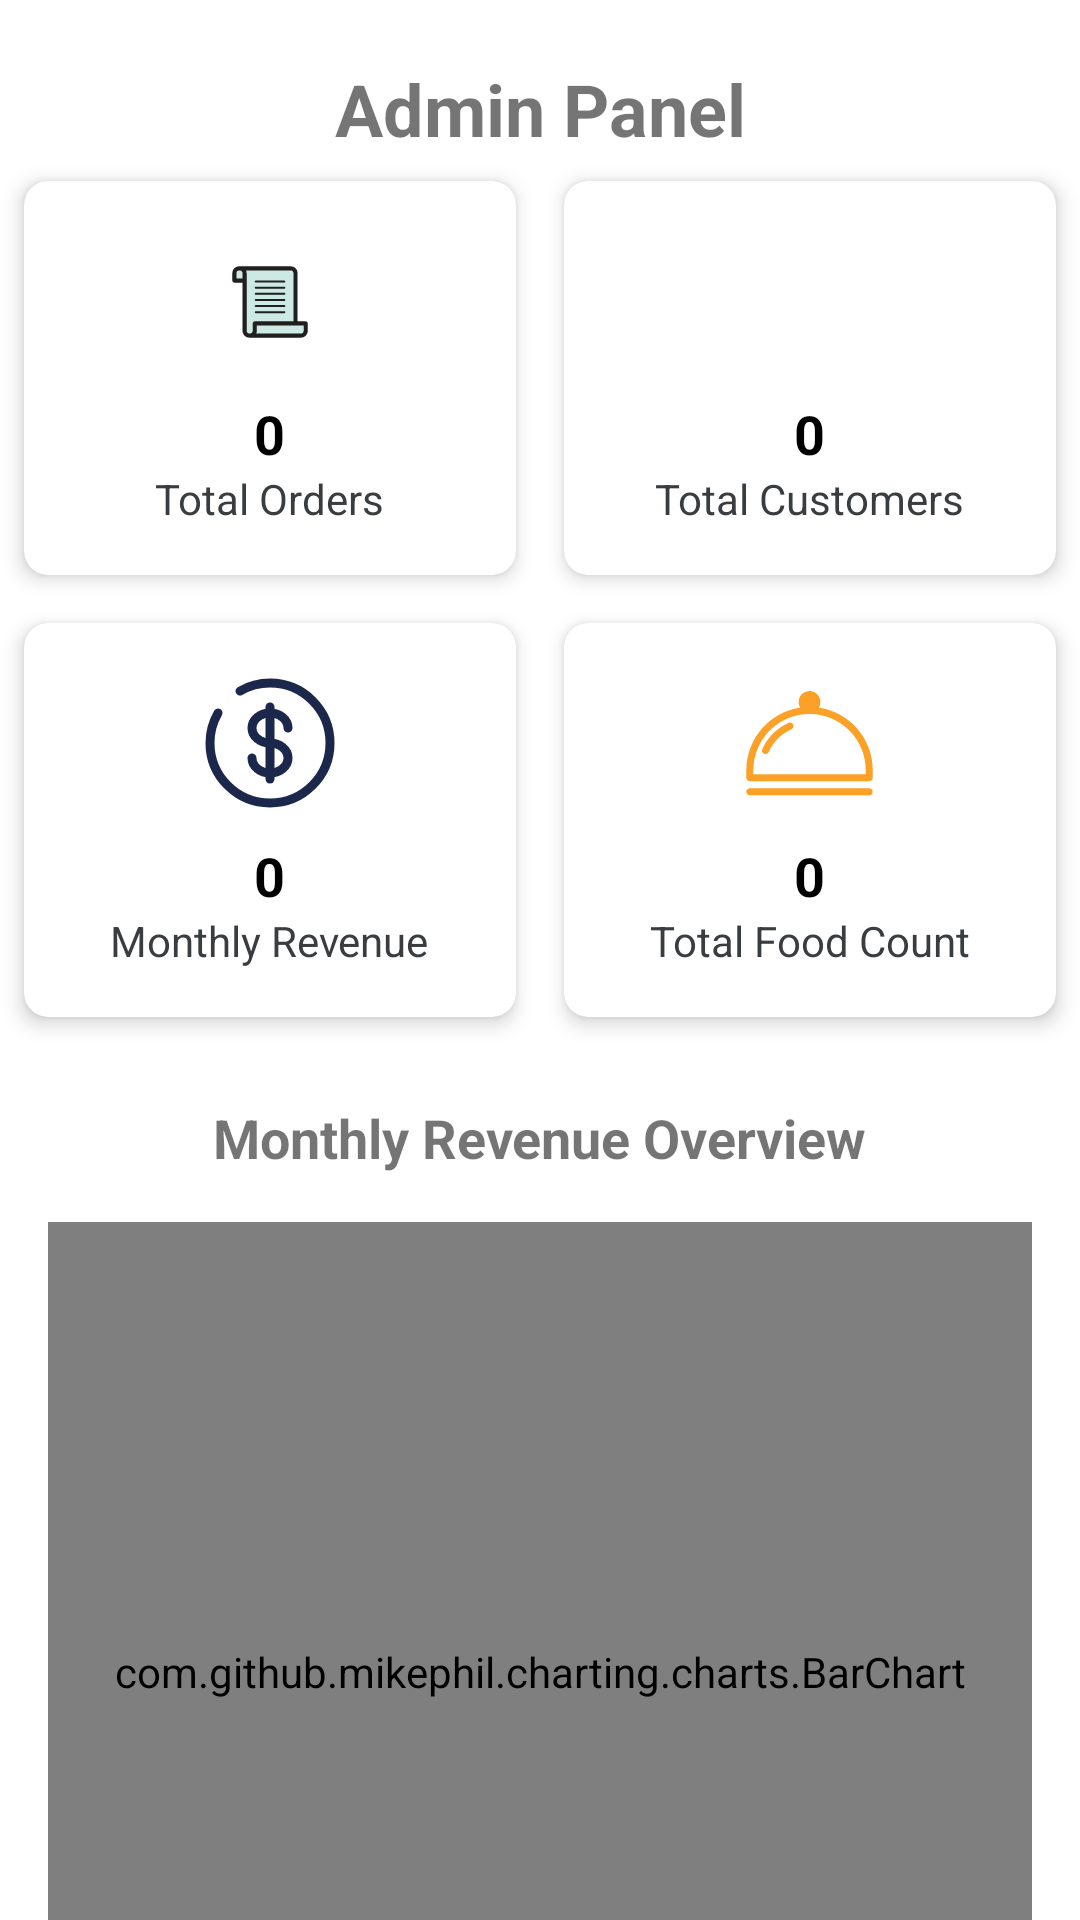

Here is an Android app screen rendered from its layout file. Give the layout XML and the strings, colors and styles it references.
<!-- AndroidManifest.xml: application theme Theme.FoodieGo -->
<!-- res/layout/fragment_dashboard.xml -->
<?xml version="1.0" encoding="utf-8"?>
<androidx.constraintlayout.widget.ConstraintLayout
    xmlns:android="http://schemas.android.com/apk/res/android"
    xmlns:app="http://schemas.android.com/apk/res-auto"
    xmlns:tools="http://schemas.android.com/tools"
    android:layout_width="match_parent"
    android:layout_height="match_parent"
    tools:context=".DashboardFragment">

    <TextView
        android:id="@+id/tvAdminPanel"
        android:layout_width="wrap_content"
        android:layout_height="wrap_content"
        android:text="Admin Panel"
        android:textSize="24sp"
        android:textStyle="bold"
        app:layout_constraintTop_toTopOf="parent"
        app:layout_constraintLeft_toLeftOf="parent"
        app:layout_constraintRight_toRightOf="parent"
        android:layout_marginTop="20dp"/>











































    <LinearLayout
        android:id="@+id/linearLayout1"
        android:layout_width="match_parent"
        android:layout_height="wrap_content"
        android:orientation="horizontal"
        android:weightSum="2"
        android:layout_marginBottom="40dp"
        app:layout_constraintTop_toBottomOf="@id/tvAdminPanel">

        
        <androidx.cardview.widget.CardView
            android:layout_width="0dp"
            android:layout_height="wrap_content"
            android:layout_weight="1"
            android:layout_margin="8dp"
            app:cardCornerRadius="8dp"
            app:cardElevation="4dp">

            <LinearLayout
                android:layout_width="match_parent"
                android:layout_height="wrap_content"
                android:orientation="vertical"
                android:padding="16dp"
                android:gravity="center">

                <ImageView
                    android:layout_width="48dp"
                    android:layout_height="48dp"
                    android:src="@drawable/order"
                    android:contentDescription="Students Icon" />

                <TextView
                    android:id="@+id/tvTotalOrders"
                    android:layout_width="wrap_content"
                    android:layout_height="wrap_content"
                    android:text="0"
                    android:textSize="18sp"
                    android:textStyle="bold"
                    android:layout_marginTop="8dp"
                    android:textColor="@color/black"
                    android:maxLines="1"/>

                <TextView
                    android:layout_width="wrap_content"
                    android:layout_height="wrap_content"
                    android:text="Total Orders"
                    android:textSize="14sp"
                    android:textColor="@color/gray" />
            </LinearLayout>
        </androidx.cardview.widget.CardView>

        
        <androidx.cardview.widget.CardView
            android:layout_width="0dp"
            android:layout_height="wrap_content"
            android:layout_weight="1"
            android:layout_margin="8dp"
            app:cardCornerRadius="8dp"
            app:cardElevation="4dp">

            <LinearLayout
                android:layout_width="match_parent"
                android:layout_height="wrap_content"
                android:orientation="vertical"
                android:padding="16dp"
                android:gravity="center">

                <ImageView
                    android:layout_width="48dp"
                    android:layout_height="48dp"
                    android:src="@drawable/customer"
                    android:contentDescription="Courses Icon" />

                <TextView
                    android:id="@+id/tvTotalCustomers"
                    android:layout_width="wrap_content"
                    android:layout_height="wrap_content"
                    android:text="0"
                    android:textSize="18sp"
                    android:textStyle="bold"
                    android:layout_marginTop="8dp"
                    android:textColor="@color/black"
                    android:maxLines="1"/>

                <TextView
                    android:layout_width="wrap_content"
                    android:layout_height="wrap_content"
                    android:text="Total Customers"
                    android:textSize="14sp"
                    android:textColor="@color/gray" />
            </LinearLayout>
        </androidx.cardview.widget.CardView>

    </LinearLayout>
    <LinearLayout
        android:id="@+id/sec_row"
        android:layout_width="match_parent"
        android:layout_height="wrap_content"
        android:orientation="horizontal"
        android:weightSum="2"
        android:layout_marginBottom="16dp"
        app:layout_constraintTop_toBottomOf="@id/linearLayout1">

        
        <androidx.cardview.widget.CardView
            android:layout_width="0dp"
            android:layout_height="wrap_content"
            android:layout_weight="1"
            android:layout_margin="8dp"
            app:cardCornerRadius="8dp"
            app:cardElevation="4dp">

            <LinearLayout
                android:layout_width="match_parent"
                android:layout_height="wrap_content"
                android:orientation="vertical"
                android:padding="16dp"
                android:gravity="center">

                <ImageView
                    android:layout_width="48dp"
                    android:layout_height="48dp"
                    android:src="@drawable/revenue"
                    android:contentDescription="Students Icon" />

                <TextView
                    android:id="@+id/tvMonthlyRevenue"
                    android:layout_width="wrap_content"
                    android:layout_height="wrap_content"
                    android:text="0"
                    android:textSize="18sp"
                    android:textStyle="bold"
                    android:layout_marginTop="8dp"
                    android:textColor="@color/black"
                    android:maxLines="1"/>

                <TextView
                    android:layout_width="wrap_content"
                    android:layout_height="wrap_content"
                    android:text="Monthly Revenue"
                    android:textSize="14sp"
                    android:textColor="@color/gray" />
            </LinearLayout>
        </androidx.cardview.widget.CardView>

        
        <androidx.cardview.widget.CardView
            android:layout_width="0dp"
            android:layout_height="wrap_content"
            android:layout_weight="1"
            android:layout_margin="8dp"
            app:cardCornerRadius="8dp"
            app:cardElevation="4dp">

            <LinearLayout
                android:layout_width="match_parent"
                android:layout_height="wrap_content"
                android:orientation="vertical"
                android:padding="16dp"
                android:gravity="center">

                <ImageView
                    android:layout_width="48dp"
                    android:layout_height="48dp"
                    android:src="@drawable/food_count"
                    android:contentDescription="Courses Icon" />

                <TextView
                    android:id="@+id/tvTotalFoodCount"
                    android:layout_width="wrap_content"
                    android:layout_height="wrap_content"
                    android:text="0"
                    android:textSize="18sp"
                    android:textStyle="bold"
                    android:layout_marginTop="8dp"
                    android:textColor="@color/black"
                    android:maxLines="1"/>

                <TextView
                    android:layout_width="wrap_content"
                    android:layout_height="wrap_content"
                    android:text="Total Food Count"
                    android:textSize="14sp"
                    android:textColor="@color/gray" />
            </LinearLayout>
        </androidx.cardview.widget.CardView>

    </LinearLayout>

    <TextView
        android:id="@+id/tvChartTitle"
        android:layout_width="wrap_content"
        android:layout_height="wrap_content"
        android:text="Monthly Revenue Overview"
        android:textSize="18sp"
        android:textStyle="bold"
        app:layout_constraintTop_toBottomOf="@id/sec_row"
        app:layout_constraintLeft_toLeftOf="parent"
        app:layout_constraintRight_toRightOf="parent"
        android:layout_marginTop="20dp"/>

    <com.github.mikephil.charting.charts.BarChart
        android:id="@+id/barChart"
        android:layout_width="match_parent"
        android:layout_height="300dp"
        android:layout_margin="16dp"
        app:layout_constraintTop_toBottomOf="@id/tvChartTitle"
        app:layout_constraintLeft_toLeftOf="parent"
        app:layout_constraintRight_toRightOf="parent"/>

</androidx.constraintlayout.widget.ConstraintLayout>
<!-- resources referenced by this layout -->
<resources>
  <color name="black">#FF000000</color>
  <color name="gray">#393D40</color>
  <!-- drawable food_count (drawable) -->
  <vector xmlns:android="http://schemas.android.com/apk/res/android"
      android:width="800dp"
      android:height="800dp"
      android:viewportWidth="1024"
      android:viewportHeight="1024">
    <path
        android:pathData="M359.8,368.7c-83.5,37 -150,103.4 -187.1,186.9 -5.6,12.6 0.1,27.3 12.7,32.9 3.3,1.5 6.7,2.2 10.1,2.2 9.6,0 18.7,-5.5 22.8,-14.8 32.1,-72.2 89.5,-129.6 161.7,-161.6 12.6,-5.6 18.3,-20.3 12.7,-32.9 -5.5,-12.6 -20.3,-18.3 -32.9,-12.7zM574.4,260.2c7.2,-11.8 11.6,-25.5 11.6,-40.3 0,-42.8 -34.7,-77.4 -77.4,-77.4 -42.8,0 -77.4,34.7 -77.4,77.4 0,14.8 4.4,28.6 11.6,40.3 -216.7,31.9 -383.5,219 -383.5,444.4v54.1c0,13.8 11.2,25 25,25L933,783.7c13.8,0 25,-11.2 25,-25v-54.1c-0.1,-225.4 -167,-412.4 -383.6,-444.4zM908,733.7L109.2,733.7v-29.1c0,-220.2 179.2,-399.3 399.4,-399.3S908,484.4 908,704.6v29.1zM932.9,833.9L84.2,833.9c-13.8,0 -25,11.2 -25,25s11.2,25 25,25h848.7c13.8,0 25,-11.2 25,-25s-11.2,-25 -25,-25z"
        android:fillColor="#FCA128"/>
  </vector>
  <!-- drawable order: vector/xml drawable (drawable, 2222 chars, omitted) -->
  <!-- drawable revenue (drawable) -->
  <vector xmlns:android="http://schemas.android.com/apk/res/android"
      android:width="800dp"
      android:height="800dp"
      android:viewportWidth="24"
      android:viewportHeight="24">
    <path
        android:pathData="M12,6V18"
        android:strokeWidth="1.5"
        android:fillColor="#00000000"
        android:strokeColor="#1C274C"
        android:strokeLineCap="round"/>
    <path
        android:pathData="M15,9.5C15,8.119 13.657,7 12,7C10.343,7 9,8.119 9,9.5C9,10.881 10.343,12 12,12C13.657,12 15,13.119 15,14.5C15,15.881 13.657,17 12,17C10.343,17 9,15.881 9,14.5"
        android:strokeWidth="1.5"
        android:fillColor="#00000000"
        android:strokeColor="#1C274C"
        android:strokeLineCap="round"/>
    <path
        android:pathData="M7,3.338C8.471,2.487 10.179,2 12,2C17.523,2 22,6.477 22,12C22,17.523 17.523,22 12,22C6.477,22 2,17.523 2,12C2,10.179 2.487,8.471 3.338,7"
        android:strokeWidth="1.5"
        android:fillColor="#00000000"
        android:strokeColor="#1C274C"
        android:strokeLineCap="round"/>
  </vector>
  <style name="Theme.FoodieGo" parent="Theme.MaterialComponents.DayNight.NoActionBar">
          
          <item name="colorPrimary">@color/purple_500</item>
          <item name="colorPrimaryVariant">@color/purple_700</item>
          <item name="colorOnPrimary">@color/white</item>
          
          <item name="colorSecondary">@color/teal_200</item>
          <item name="colorSecondaryVariant">@color/teal_700</item>
          <item name="colorOnSecondary">@color/black</item>
          
          <item name="android:statusBarColor">?attr/colorPrimaryVariant</item>
          
      </style>
  <color name="purple_500">#3FC060</color>
  <color name="purple_700">#3FC060</color>
  <color name="white">#FFFFFFFF</color>
  <color name="teal_200">#FF03DAC5</color>
  <color name="teal_700">#FF018786</color>
</resources>
